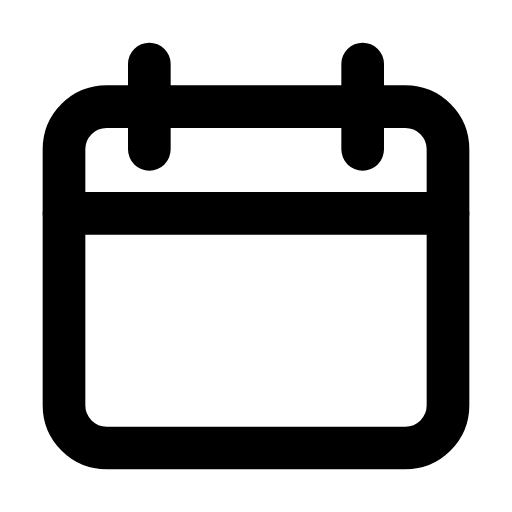
t = 0.00 s
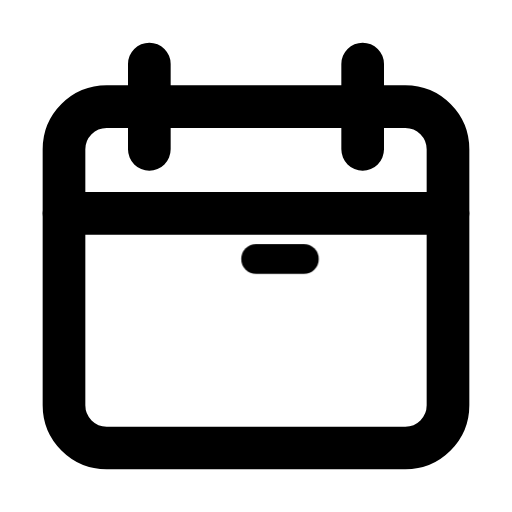
t = 0.54 s
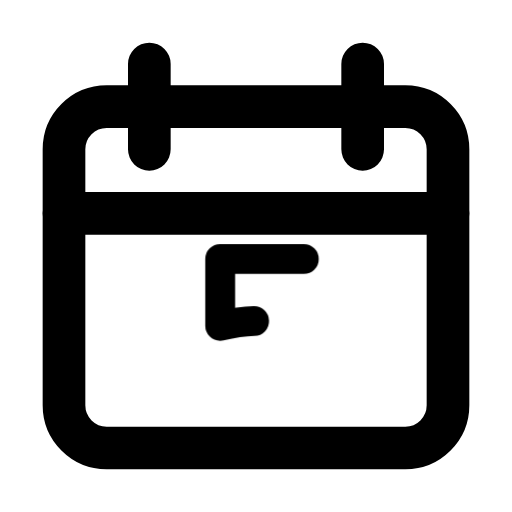
t = 1.04 s
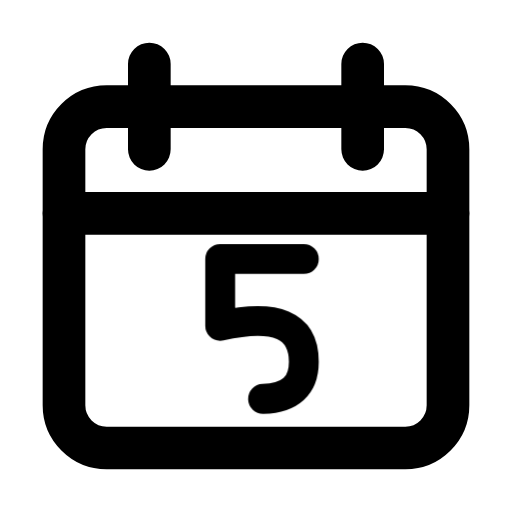
t = 1.54 s
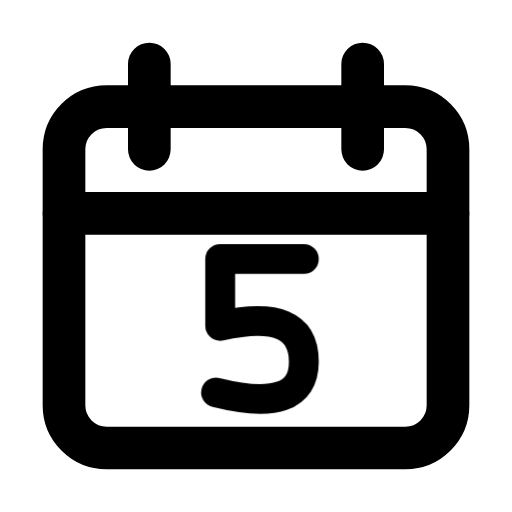
t = 2.28 s
t = 2.75 s: frame unchanged from t = 2.28 s, image omitted

The animated SVG that drew these frames (rendered in a browser with its animation timeline set to each time). Animation: 1 CSS @keyframes rule; one cycle of 3.25 s, repeats indefinitely.

<svg xmlns="http://www.w3.org/2000/svg" width="24" height="24" fill="none" stroke="currentColor" stroke-linecap="round" stroke-linejoin="round" stroke-width="2" viewBox="0 0 24 24">
    <!-- Generated by scripts/icon-expansion/generate.mjs -->
    <!-- Motion: Write the date digit by digit on a still calendar. -->
    <style>
        @media (prefers-reduced-motion: no-preference) {
            @keyframes ira-seq-date-5-0 { 0% { stroke-dashoffset: 1; opacity: 0; } 1% { stroke-dashoffset: 1; opacity: 1; } 63%, 92% { stroke-dashoffset: 0; opacity: 1; } 100% { stroke-dashoffset: 0; opacity: 0; } }
            [data-ira-sequence="date-5"] > [data-step="0"] path { stroke-dasharray: 1 1; animation: ira-seq-date-5-0 3.25s ease-in-out infinite; }
        }
    </style>
    <g data-ira-sequence="date-5"><rect x="3" y="5" width="18" height="16" rx="2"/><path d="M7 3v4m10-4v4M3 10h18"/><g data-step="0"><g transform="translate(12 15.5) scale(1.12) translate(-2 -3)"><g stroke-width="1.25"><path pathLength="1" d="M4 0H0.5V2.8Q4 2 4 4.3T0 5.5"/></g></g></g></g>
</svg>
